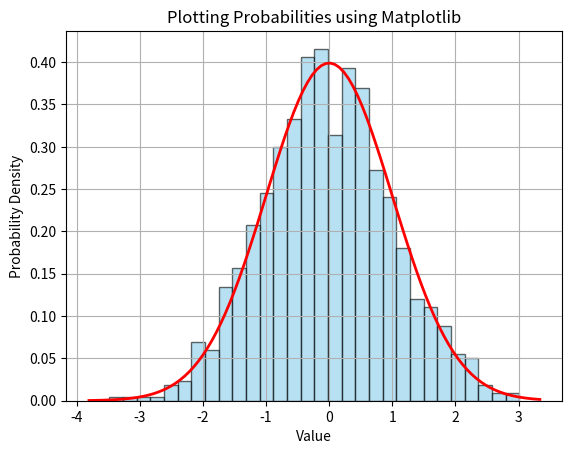

Python code for this plot:
import numpy as np
import matplotlib.pyplot as plt
data = np.random.normal(0, 1, 1000)
plt.hist(data, bins=30, density=True, alpha=0.6, color='skyblue', edgecolor='black')
xmin, xmax = plt.xlim()
x = np.linspace(xmin, xmax, 100)
p = 1/(np.sqrt(2*np.pi)) * np.exp(-0.5 * x**2)
plt.plot(x, p, 'r', linewidth=2)
plt.title("Plotting Probabilities using Matplotlib")
plt.xlabel("Value")
plt.ylabel("Probability Density")
plt.grid(True)
plt.show()